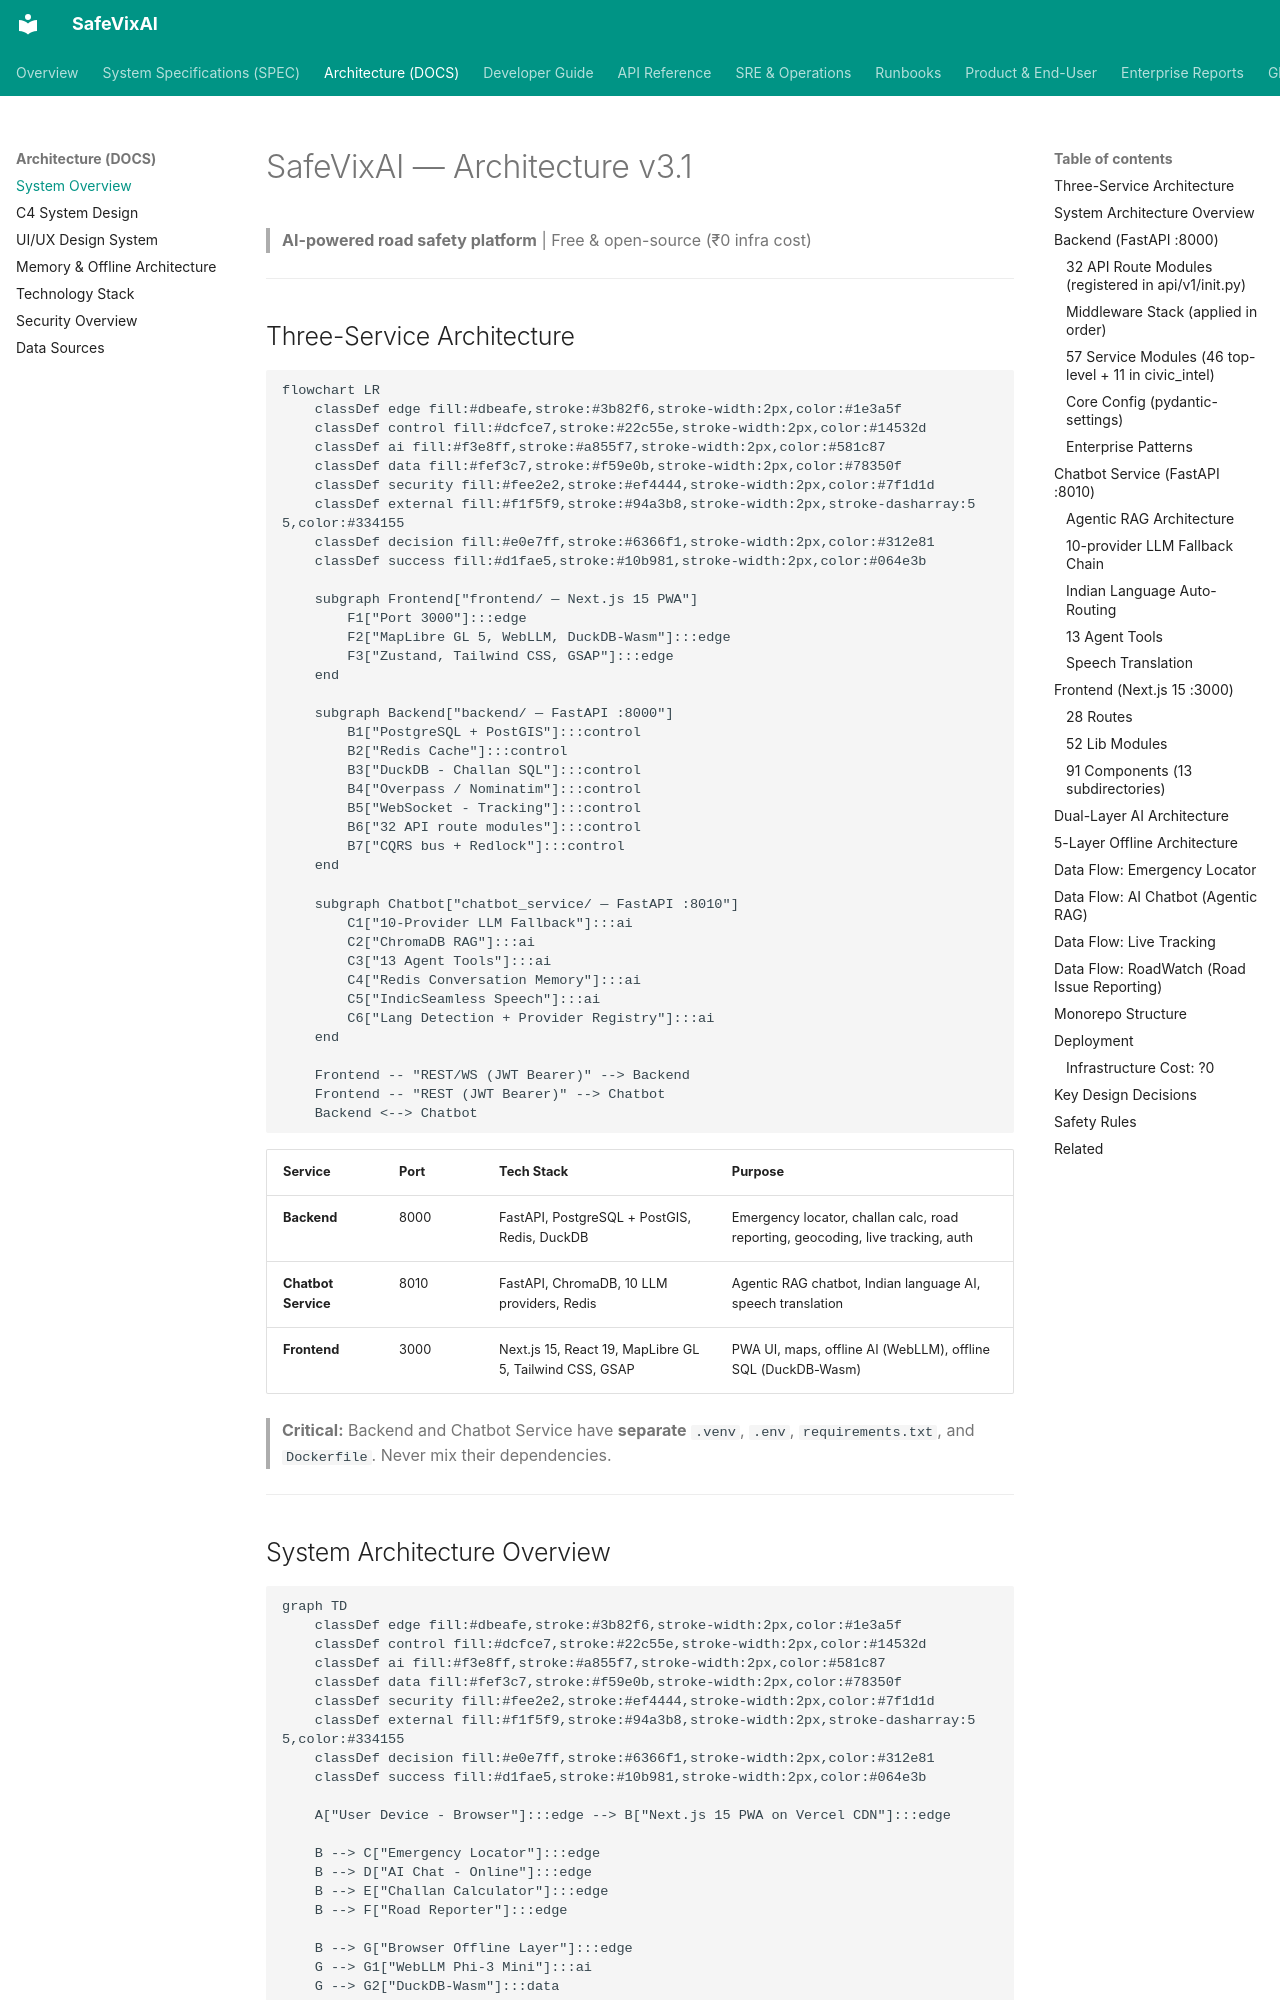

repository: SafeVixAI/SafeVixAI · page: architecture/system_overview/index.html · generator: mkdocs

# SafeVixAI — Architecture v3.1

> **AI-powered road safety platform** | Free & open-source (₹0 infra cost)

---

## Three-Service Architecture

```mermaid
flowchart LR
    classDef edge fill:#dbeafe,stroke:#3b82f6,stroke-width:2px,color:#1e3a5f
    classDef control fill:#dcfce7,stroke:#22c55e,stroke-width:2px,color:#14532d
    classDef ai fill:#f3e8ff,stroke:#a855f7,stroke-width:2px,color:#581c87
    classDef data fill:#fef3c7,stroke:#f59e0b,stroke-width:2px,color:#78350f
    classDef security fill:#fee2e2,stroke:#ef4444,stroke-width:2px,color:#7f1d1d
    classDef external fill:#f1f5f9,stroke:#94a3b8,stroke-width:2px,stroke-dasharray:5 5,color:#334155
    classDef decision fill:#e0e7ff,stroke:#6366f1,stroke-width:2px,color:#312e81
    classDef success fill:#d1fae5,stroke:#10b981,stroke-width:2px,color:#064e3b

    subgraph Frontend["frontend/ — Next.js 15 PWA"]
        F1["Port 3000"]:::edge
        F2["MapLibre GL 5, WebLLM, DuckDB-Wasm"]:::edge
        F3["Zustand, Tailwind CSS, GSAP"]:::edge
    end

    subgraph Backend["backend/ — FastAPI :8000"]
        B1["PostgreSQL + PostGIS"]:::control
        B2["Redis Cache"]:::control
        B3["DuckDB - Challan SQL"]:::control
        B4["Overpass / Nominatim"]:::control
        B5["WebSocket - Tracking"]:::control
        B6["32 API route modules"]:::control
        B7["CQRS bus + Redlock"]:::control
    end

    subgraph Chatbot["chatbot_service/ — FastAPI :8010"]
        C1["10-Provider LLM Fallback"]:::ai
        C2["ChromaDB RAG"]:::ai
        C3["13 Agent Tools"]:::ai
        C4["Redis Conversation Memory"]:::ai
        C5["IndicSeamless Speech"]:::ai
        C6["Lang Detection + Provider Registry"]:::ai
    end

    Frontend -- "REST/WS (JWT Bearer)" --> Backend
    Frontend -- "REST (JWT Bearer)" --> Chatbot
    Backend <--> Chatbot
```

| Service | Port | Tech Stack | Purpose |
|---------|------|------------|---------|
| **Backend** | 8000 | FastAPI, PostgreSQL + PostGIS, Redis, DuckDB | Emergency locator, challan calc, road reporting, geocoding, live tracking, auth |
| **Chatbot Service** | 8010 | FastAPI, ChromaDB, 10 LLM providers, Redis | Agentic RAG chatbot, Indian language AI, speech translation |
| **Frontend** | 3000 | Next.js 15, React 19, MapLibre GL 5, Tailwind CSS, GSAP | PWA UI, maps, offline AI (WebLLM), offline SQL (DuckDB-Wasm) |

> **Critical:** Backend and Chatbot Service have **separate** `.venv`, `.env`, `requirements.txt`, and `Dockerfile`. Never mix their dependencies.

---
